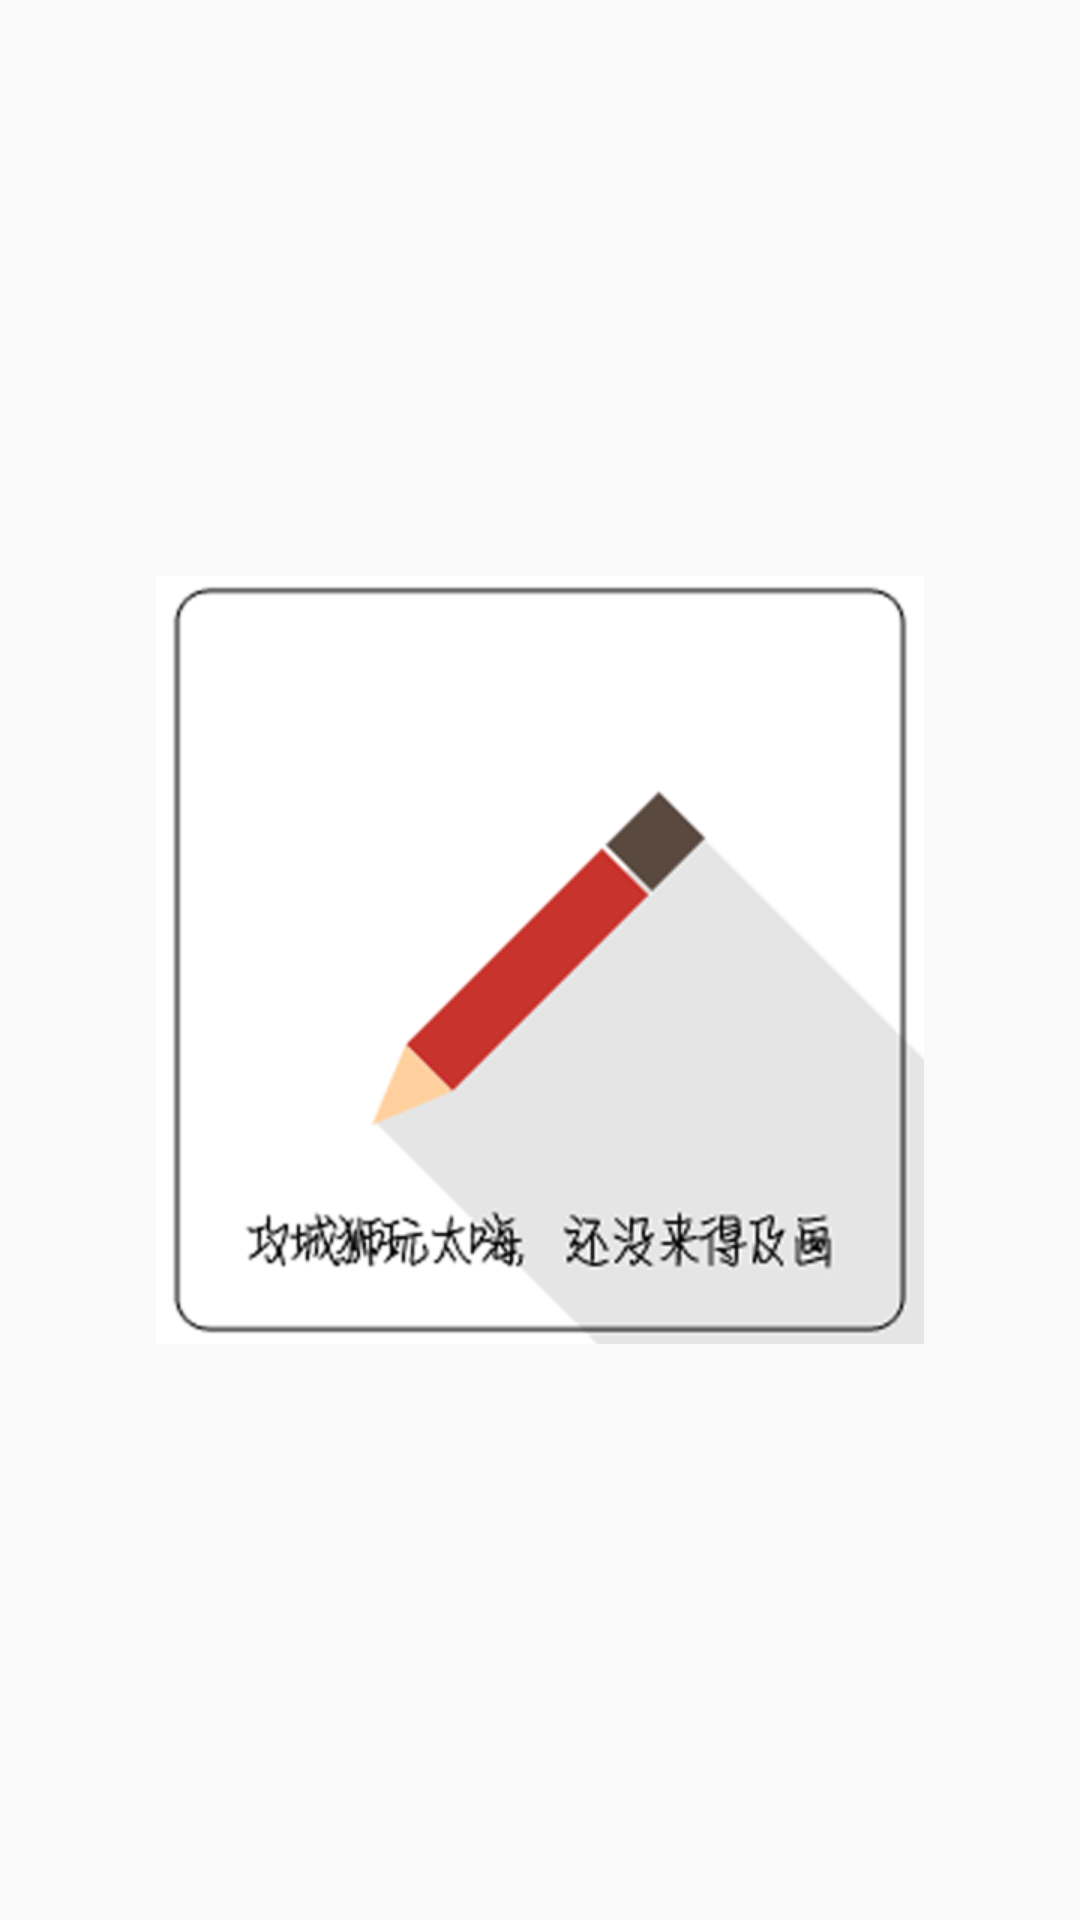

Here is an Android app screen rendered from its layout file. Give the layout XML and the strings, colors and styles it references.
<!-- AndroidManifest.xml: application theme AppTheme -->
<!-- res/layout/tmp_layout.xml -->
<RelativeLayout xmlns:android="http://schemas.android.com/apk/res/android"
    xmlns:tools="http://schemas.android.com/tools"
    android:layout_width="fill_parent"
    android:layout_height="fill_parent"
    android:gravity="center"
    tools:context=".activity.FirstActivity" >

    <ImageView 
        android:layout_width="256dp"
        android:layout_height="256dp"
        android:background="@mipmap/jianshe"/>

</RelativeLayout>
<!-- resources referenced by this layout -->
<resources>
  <!-- mipmap jianshe: png bitmap (mipmap-xhdpi, 44774 bytes) -->
  <style name="AppTheme" parent="Theme.AppCompat.Light.DarkActionBar">
          
          <item name="colorPrimary">@color/colorPrimary</item>
          <item name="colorPrimaryDark">@color/colorPrimaryDark</item>
          <item name="colorAccent">@color/colorAccent</item>
      </style>
  <color name="colorPrimary">@color/garv</color>
  <color name="colorPrimaryDark">@color/red</color>
  <color name="colorAccent">#FF4081</color>
  <color name="garv">#DEDEDE</color>
  <color name="red">#ce3d3a</color>
</resources>
